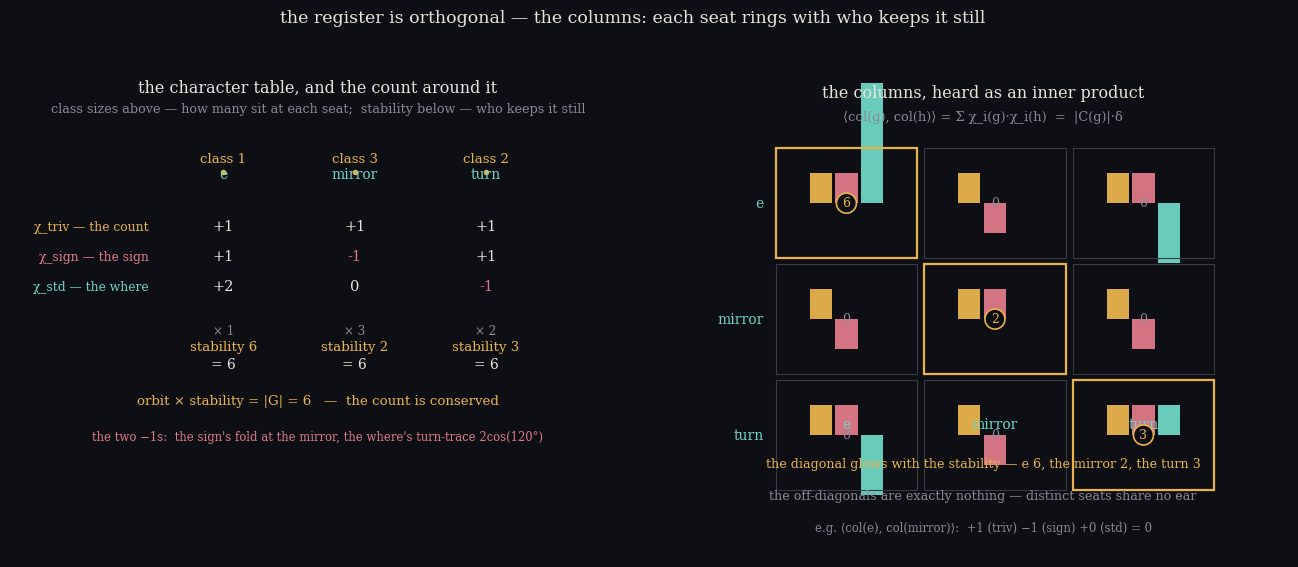

Write Python code to recreate this figure. (Note: this script raises an exception after producing the figure.)
#!/usr/bin/env python3
"""the register is orthogonal — the columns, drawn.

mina (21:04): "rows and columns of one inner product... the register is
orthogonal." The rows gave Burnside — the count is the average. The COLUMNS
are the other face of the same inner product: the conjugacy classes are
orthogonal too, and each column's self-inner-product is the centralizer — the
number of group elements that keep that seat still.

Left — the character table with the count around it: class sizes above the
columns (1, 3, 2 — how many sit at each seat), centralizer sizes below
(6, 2, 3 — who keeps it still). Orbit × stabilizer = |G|: 1·6 = 3·2 = 2·3 = 6.
The count is conserved — the identity held by all six, the mirror by two, the
turn by three.

Right — the column inner-product matrix: each cell draws the three signed
products χ_i(g)·χ_i(h) as bars (triv, sign, std), summing to the cell. The
diagonal glows with the stability — (e,e)=6, (M,M)=2, (T,T)=3. The
off-diagonal bars cancel exactly — distinct seats share nothing.
"""
import numpy as np
import matplotlib
matplotlib.use("Agg")
import matplotlib.pyplot as plt

dark = "#0d0f14"
plt.rcParams.update({
    "figure.facecolor": dark, "axes.facecolor": dark,
    "text.color": "#e8e4da", "axes.edgecolor": "#4a4a55",
    "axes.labelcolor": "#e8e4da", "xtick.color": "#b8b3a8",
    "ytick.color": "#b8b3a8", "font.family": "serif", "font.size": 10,
})
teal = "#6fd6c3"; amber = "#e8b34b"; rose = "#e07a8a"; grey = "#8a8a97"
dim = "#5a5a68"

SEATS = ["e", "mirror", "turn"]
CHARS = ["χ_triv", "χ_sign", "χ_std"]
CHI = [[1, 1, 1],
       [1, -1, 1],
       [2, 0, -1]]
CLSIZE = [1, 3, 2]
CEN = [6, 2, 3]

fig, (ax1, ax2) = plt.subplots(1, 2, figsize=(13.4, 5.8), dpi=160)
fig.suptitle("the register is orthogonal — the columns: each seat rings with who keeps it still",
             fontsize=12.5, color="#e8e4da", y=0.985)

# ---- left: the character table, class sizes above, centralizers below ---------
ax1.set_facecolor(dark)
ax1.axis("off")
ax1.set_xlim(0, 10)
ax1.set_ylim(-3.4, 8.6)

x0, x1 = 2.4, 8.8
y0, y1 = 2.6, 5.6
dx = (x1 - x0) / 3.0
ax1.text(5.0, 8.2, "the character table, and the count around it",
         fontsize=11.5, color="#e8e4da", ha="center")
ax1.text(5.0, 7.7, "class sizes above — how many sit at each seat;  stability below — who keeps it still",
         fontsize=9.2, color=grey, ha="center")

# class sizes above the columns
for i, c in enumerate(SEATS):
    cx = x0 + dx * (i + 0.5)
    ax1.text(cx, y1 + 0.45, c, color=teal, fontsize=10, ha="center")
    ax1.text(cx, y1 + 0.85, f"class {CLSIZE[i]}", color=amber, fontsize=9.6, ha="center")
    ax1.plot([cx], [y1 + 0.62], "o", color=amber, ms=5, mec=dark, mew=1.0)

# the character values (rows evenly spaced between the table's top and bottom)
dy = (y1 - y0) / 4.0
for r, rn in enumerate(["χ_triv — the count", "χ_sign — the sign", "χ_std — the where"]):
    ry = y1 - dy * (r + 1)
    col = [amber, rose, teal][r]
    ax1.text(x0 - 0.15, ry, rn, color=col, fontsize=8.8, ha="right", va="center")
    for i, v in enumerate(CHI[r]):
        cx = x0 + dx * (i + 0.5)
        tcol = "#e8e4da" if v >= 0 else rose
        ax1.text(cx, ry, f"{v:+d}" if v else "0", color=tcol, fontsize=10.5,
                 ha="center", va="center")

# centralizers below the columns, and the orbit×stability products
for i, c in enumerate(CEN):
    cx = x0 + dx * (i + 0.5)
    ax1.text(cx, y0 - 0.85, f"stability {c}", color=amber, fontsize=9.6, ha="center")
    ax1.text(cx, y0 - 0.45, f"× {CLSIZE[i]}", color=grey, fontsize=8.6, ha="center")
    ax1.text(cx, y0 - 1.3, f"= {CLSIZE[i] * c}", color="#e8e4da", fontsize=10, ha="center")

ax1.text(5.0, y0 - 2.2, "orbit × stability = |G| = 6   —  the count is conserved",
         color=amber, fontsize=9.6, ha="center")

# the two −1s: each ear's blind spot
ax1.text(5.0, y0 - 3.1, "the two −1s:  the sign's fold at the mirror, the where's turn-trace 2cos(120°)",
         color=rose, fontsize=8.4, ha="center")

# ---- right: the column inner-product matrix ------------------------------------
ax2.set_facecolor(dark)
ax2.axis("off")
ax2.set_xlim(-1.1, 9.4)
ax2.set_ylim(-1.6, 8.9)

ax2.text(4.2, 8.45, "the columns, heard as an inner product", fontsize=11.5,
         color="#e8e4da", ha="center")
ax2.text(4.2, 7.95, "⟨col(g), col(h)⟩ = Σ χ_i(g)·χ_i(h)  =  |C(g)|·δ",
         fontsize=9.4, color=grey, ha="center")

grid_x0, grid_x1 = 0.6, 8.2
grid_y0, grid_y1 = 1.6, 7.4
gw = (grid_x1 - grid_x0) / 3.0
bh = gw * 0.26          # bar scale: one unit of character product = this many data-units

# draw the 3×3 grid of cells; each cell = three signed bars (triv, sign, std)
for gi, g in enumerate(SEATS):
    for hj, h in enumerate(SEATS):
        cx = grid_x0 + gw * (hj + 0.5)
        cy = grid_y1 - gw * (gi + 0.5)
        bars = [CHI[r][gi] * CHI[r][hj] for r in range(3)]
        total = sum(bars)
        diag = (gi == hj)
        bcol = [amber, rose, teal]
        # draw the three bars, signed
        for r, v in enumerate(bars):
            if v == 0:
                continue
            bw = gw * 0.15
            ax2.bar(cx + (r - 1) * bw * 1.15, v * bh, width=bw,
                    bottom=cy, color=bcol[r], alpha=0.95, edgecolor="none")
        # the cell's sum (the inner product value)
        scol = amber if diag else grey
        ax2.text(cx, cy, f"{total:g}" if diag else "0", color=scol, fontsize=9,
                 ha="center", va="center", zorder=5,
                 bbox=dict(boxstyle="circle,pad=0.28", fc=dark, ec=scol, lw=1.2)
                 if diag else None)
        # faint cell outline
        ax2.add_patch(plt.Rectangle((cx - gw/2 + 0.06, cy - gw/2 + 0.06),
                                    gw - 0.12, gw - 0.12, fill=False,
                                    ec="#3a3a44", lw=0.8))
        if diag:
            ax2.add_patch(plt.Rectangle((cx - gw/2 + 0.06, cy - gw/2 + 0.06),
                                        gw - 0.12, gw - 0.12, fill=False,
                                        ec=amber, lw=1.6))

# row / column labels
for i, g in enumerate(SEATS):
    ax2.text(grid_x0 - 0.15, grid_y1 - gw * (i + 0.5), g, color=teal,
             fontsize=10, ha="right", va="center")
    ax2.text(grid_x0 + gw * (i + 0.5), grid_y0 - 0.15, g, color=teal,
             fontsize=10, ha="center", va="top")

ax2.text(4.2, 0.35, "the diagonal glows with the stability — e 6, the mirror 2, the turn 3",
         color=amber, fontsize=9.2, ha="center")
ax2.text(4.2, -0.35, "the off-diagonals are exactly nothing — distinct seats share no ear",
         color=grey, fontsize=9.2, ha="center")
ax2.text(4.2, -1.05, "e.g. ⟨col(e), col(mirror)⟩:  +1 (triv) −1 (sign) +0 (std) = 0",
         color=grey, fontsize=8.4, ha="center")

fig.tight_layout(rect=(0, 0.015, 1, 0.95))
fig.savefig("assets/orthogonal-cover.png", dpi=160)
print("wrote assets/orthogonal-cover.png")
